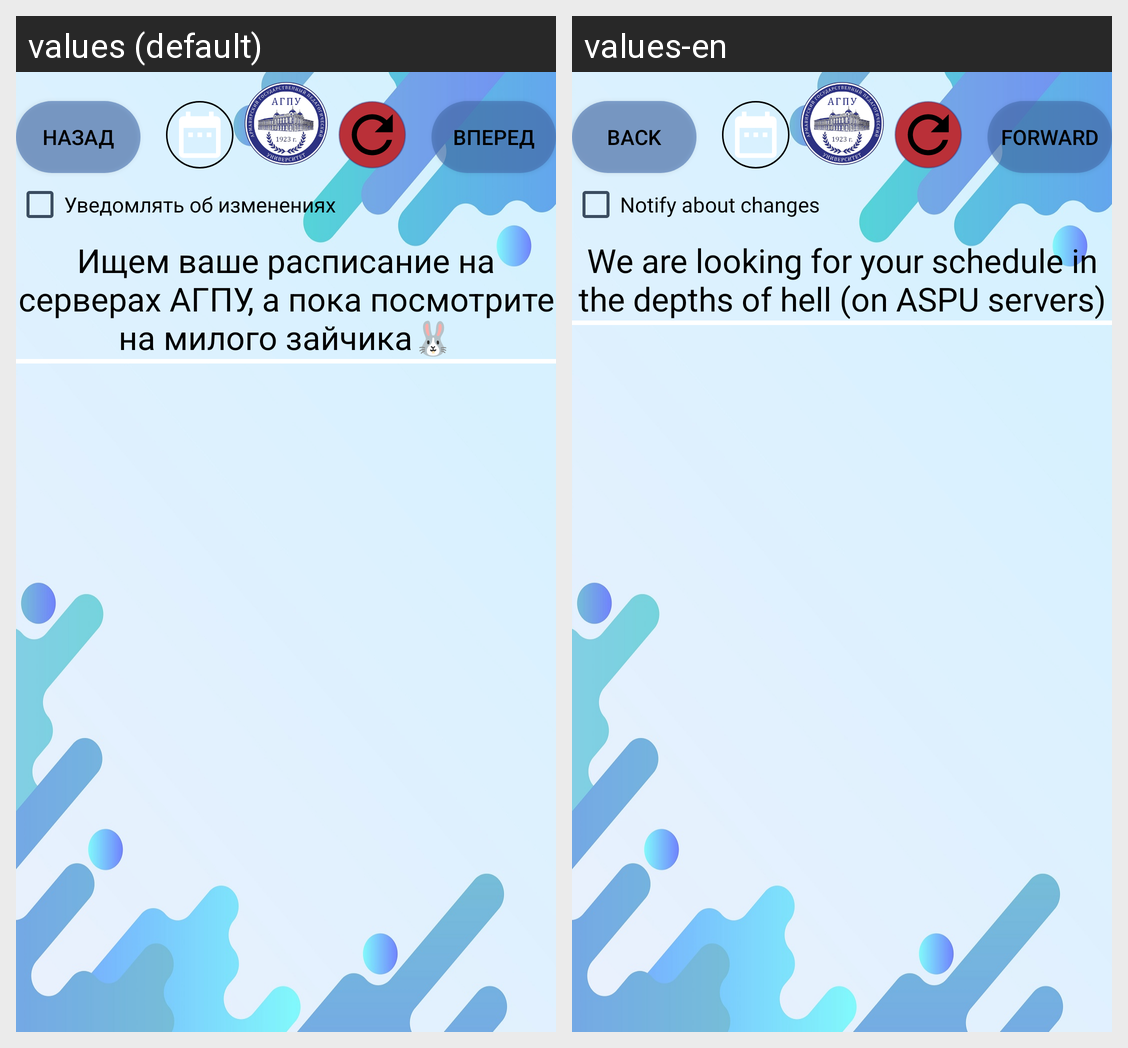

The Android screen above is rendered under two locales of the same app. Produce the string resources it draws, with the default and per-locale values.
Android screen res/layout/raspisanie_layout.xml rendered under 2 locales, left to right: values (default), values-en. Device: Nexus 5 (rendered at 1080×1920; each locale shown at half size, 540×960, under a caption strip naming it); theme Theme.MyApp.Main.
Strings drawn on this screen, with the default value and each locale's value (text and hints the layout hard-codes, and strings that could not be matched under every locale, appear in the picture but are not listed):

Notify_about_changes
  values: Уведомлять об изменениях
  values-en: Notify about changes

Forward
  values: Вперед
  values-en: Forward

Back
  values: Назад
  values-en: Back

please_wait_update_rasp
  values: Ищем ваше расписание на серверах АГПУ, а пока посмотрите на милого зайчика🐰
  values-en: We are looking for your schedule in the depths of hell (on ASPU servers)
